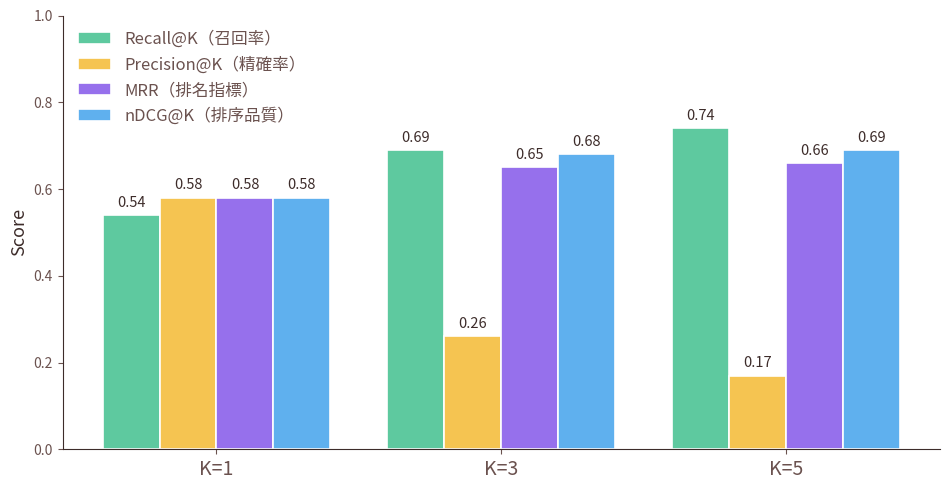

Here is the Python script that generated this plot: (Note: this script raises an exception after producing the figure.)
# -*- coding: utf-8 -*-
"""重生 RQ2 檢索效能長條圖(K=1/3/5),legend 加中文翻譯。透明底、糖果色、無標題。
輸出: thesis/口試/public/fig_retrieval_metrics.png"""
from pathlib import Path
import matplotlib
matplotlib.use("Agg")
import matplotlib.pyplot as plt
from matplotlib import font_manager

OUT = Path("/Users/ching/Desktop/taiwan-contract-risk-rag/thesis/口試/public/fig_retrieval_metrics.png")
MINT="#5EC99F"; LEMON="#F5C451"; LAV="#9670EC"; SKY="#5FB0EE"; COCOA="#3D2C2A"; MOCHA="#6B524F"

for c in ["PingFang TC","Heiti TC","Songti TC","Arial Unicode MS","STHeiti"]:
    if c in {f.name for f in font_manager.fontManager.ttflist}:
        plt.rcParams["font.family"]=c; break
plt.rcParams.update({"axes.unicode_minus":False,"axes.edgecolor":COCOA,"axes.labelcolor":COCOA,
    "xtick.color":MOCHA,"ytick.color":MOCHA,"axes.spines.top":False,"axes.spines.right":False,
    "figure.facecolor":"none","savefig.facecolor":"none","axes.facecolor":"none"})

Ks=["K=1","K=3","K=5"]
data={
 "Recall@K（召回率）":([0.54,0.69,0.74],MINT),
 "Precision@K（精確率）":([0.58,0.26,0.17],LEMON),
 "MRR（排名指標）":([0.58,0.65,0.66],LAV),
 "nDCG@K（排序品質）":([0.58,0.68,0.69],SKY),
}
x=range(len(Ks)); w=0.2
fig,ax=plt.subplots(figsize=(9.6,5.0))
for i,(lab,(vals,c)) in enumerate(data.items()):
    off=(i-1.5)*w
    bars=ax.bar([xi+off for xi in x],vals,w,label=lab,color=c,edgecolor="white",linewidth=1.2)
    for bar in bars:
        h=bar.get_height()
        ax.text(bar.get_x()+bar.get_width()/2,h+0.012,f"{h:.2f}",ha="center",va="bottom",
                fontsize=10.5,color=COCOA)
ax.set_xticks(list(x)); ax.set_xticklabels(Ks,fontsize=14)
ax.set_ylim(0,1.0); ax.set_ylabel("Score",fontsize=13); ax.set_yticks([0,0.2,0.4,0.6,0.8,1.0])
leg=ax.legend(fontsize=12,loc="upper left",frameon=False)
for t in leg.get_texts(): t.set_color(MOCHA)
fig.tight_layout()
fig.savefig(OUT,dpi=190,transparent=True,bbox_inches="tight")
print("[OK]",OUT)
